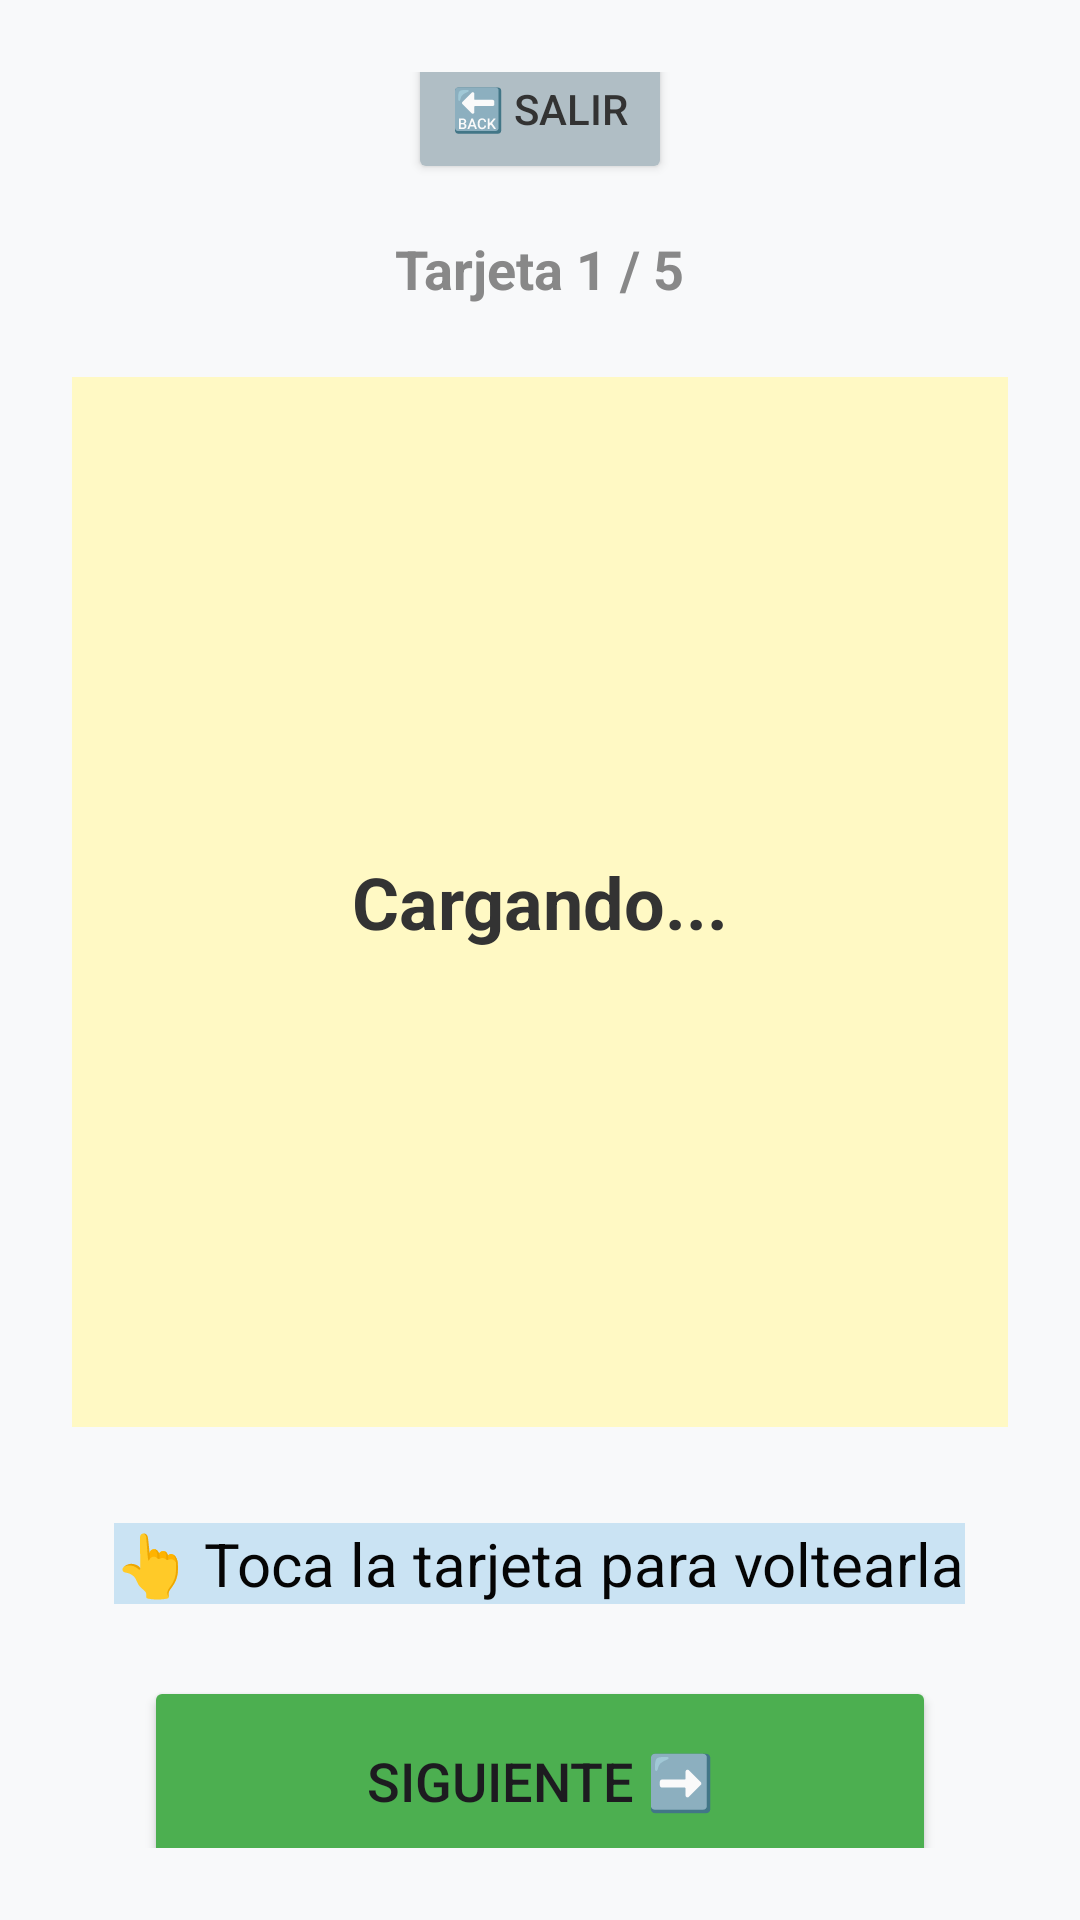

This screen was rendered from an Android layout file. Write that file and the resources it references.
<!-- AndroidManifest.xml: application theme Theme.SimuladorExamenes -->
<!-- res/layout/activity_repaso.xml -->
<?xml version="1.0" encoding="utf-8"?>
<LinearLayout xmlns:android="http://schemas.android.com/apk/res/android"
    xmlns:app="http://schemas.android.com/apk/res-auto"
    android:id="@+id/main"
    android:layout_width="match_parent"
    android:layout_height="match_parent"
    android:orientation="vertical"
    android:gravity="center"
    android:padding="24dp"
    android:background="#F8F9FA">
    <Button
        android:id="@+id/btnVolver"
        android:layout_width="wrap_content"
        android:layout_height="50dp"
        android:text="🔙 Salir"
        android:backgroundTint="#B0BEC5"
        android:layout_marginHorizontal="24dp"
        android:textColor="#333333"
        app:cornerRadius="12dp"
        android:layout_marginBottom="16dp"/>

    <TextView
        android:id="@+id/tvContadorRepaso"
        android:layout_width="wrap_content"
        android:layout_height="wrap_content"
        android:text="Tarjeta 1 / 5"
        android:textSize="18sp"
        android:textStyle="bold"
        android:textColor="#888888"
        android:layout_marginBottom="24dp"/>


    <LinearLayout
        android:id="@+id/tarjetaFlashcard"
        android:layout_width="match_parent"
        android:layout_height="350dp"
        android:background="#FFF9C4"
        android:gravity="center"
        android:padding="24dp"
        android:layout_marginBottom="32dp">

        <TextView
            android:id="@+id/tvTextoTarjeta"
            android:layout_width="match_parent"
            android:layout_height="wrap_content"
            android:text="Cargando..."
            android:textSize="24sp"
            android:textStyle="bold"
            android:textColor="#333333"
            android:textAlignment="center"/>
    </LinearLayout>

    <TextView
        android:layout_width="wrap_content"
        android:layout_height="wrap_content"
        android:layout_marginBottom="24dp"
        android:background="#BBBADCF2"
        android:shadowColor="#E91E63"
        android:text="👆 Toca la tarjeta para voltearla"
        android:textColor="#050505"
        android:textSize="20sp" />

    <Button
        android:id="@+id/btnSiguienteTarjeta"
        android:layout_width="match_parent"
        android:layout_height="70dp"
        android:layout_marginHorizontal="24dp"
        android:text="Siguiente ➡️"
        android:textSize="18sp"
        android:backgroundTint="#4CAF50"
        app:cornerRadius="16dp"/>

</LinearLayout>
<!-- resources referenced by this layout -->
<resources>
  <style name="Theme.SimuladorExamenes" parent="Base.Theme.SimuladorExamenes" />
  <style name="Base.Theme.SimuladorExamenes" parent="Theme.Material3.DayNight.NoActionBar">
          
          
      </style>
</resources>
